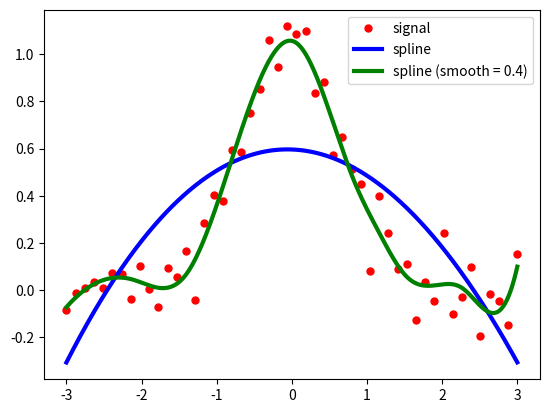

Write Python code to recreate this figure.
import numpy as np
import matplotlib.pyplot as plt
from scipy.interpolate import UnivariateSpline

# Signal
x = np.linspace(-3,3,50)
y = np.exp(-x**2) + 0.1*np.random.randn(50)

#plot
plt.figure(1)
plt.plot(x,y,'ro',ms=5,label='signal')


#spline
spl = UnivariateSpline(x,y)#returns function
xnew = np.linspace(-3,3,1000)
plt.plot(xnew,spl(xnew),'b',lw=3,label='spline')

#smooth
spl.set_smoothing_factor(0.4)

plt.plot(xnew,spl(xnew),'g',lw=3,label='spline (smooth = 0.4)')
plt.legend()
plt.show()